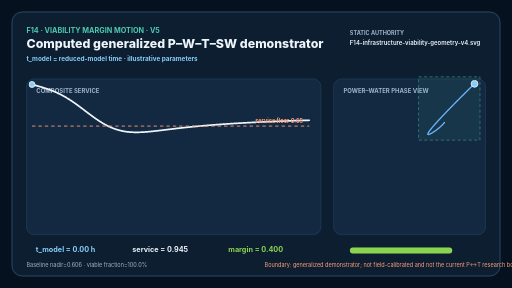
t = 0.00 s
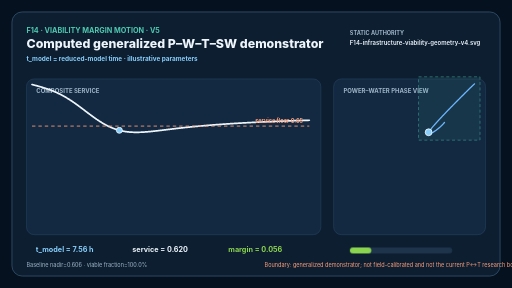
t = 1.69 s
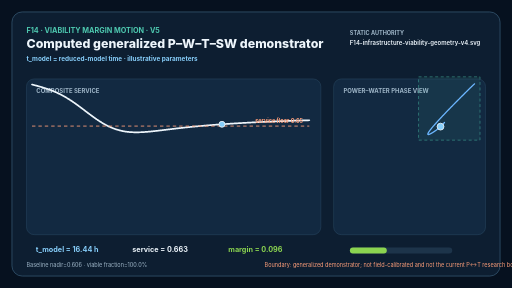
t = 3.31 s
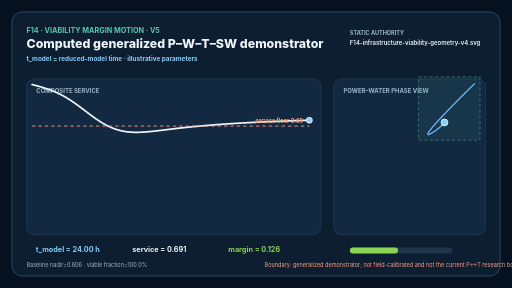
t = 5.06 s
t = 6.69 s: frame unchanged from t = 3.31 s, image omitted
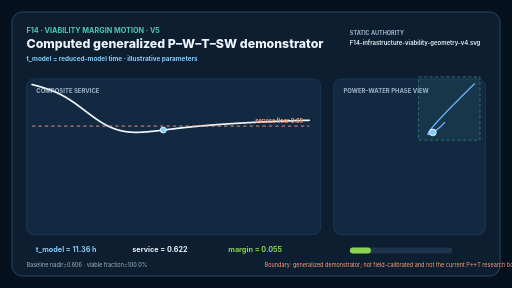
t = 7.69 s

The animated SVG that drew these frames (rendered in a browser with its animation timeline set to each time). Animation: 40 CSS @keyframes rules; one cycle of 10.00 s, repeats indefinitely.

<svg xmlns="http://www.w3.org/2000/svg" viewBox="0 0 1200 675" role="img" data-figure-id="F14-V5" data-motion-variable="t_model" aria-labelledby="title desc"><title id="title">F14 V5 — infrastructure viability margin motion</title><desc id="desc">Generalized four-sector browser demonstrator animates computed service and Power-Water phase state through model time t_model. It is illustrative and not the current Power-Transportation research boundary or an empirical prediction.</desc><style>.motion-frame{opacity:0}.motion-frame{animation-duration:10s;animation-timing-function:linear;animation-iteration-count:infinite}.f0{animation-name:mf0}@keyframes mf0{0%,2.49800%{opacity:1}2.50000%,100%{opacity:0}}.f1{animation-name:mf1}@keyframes mf1{0%,2.49800%{opacity:0}2.50000%,4.99800%{opacity:1}5.00000%,100%{opacity:0}}.f2{animation-name:mf2}@keyframes mf2{0%,4.99800%{opacity:0}5.00000%,7.49800%{opacity:1}7.50000%,100%{opacity:0}}.f3{animation-name:mf3}@keyframes mf3{0%,7.49800%{opacity:0}7.50000%,9.99800%{opacity:1}10.00000%,100%{opacity:0}}.f4{animation-name:mf4}@keyframes mf4{0%,9.99800%{opacity:0}10.00000%,12.49800%{opacity:1}12.50000%,100%{opacity:0}}.f5{animation-name:mf5}@keyframes mf5{0%,12.49800%{opacity:0}12.50000%,14.99800%{opacity:1}15.00000%,100%{opacity:0}}.f6{animation-name:mf6}@keyframes mf6{0%,14.99800%{opacity:0}15.00000%,17.49800%{opacity:1}17.50000%,100%{opacity:0}}.f7{animation-name:mf7}@keyframes mf7{0%,17.49800%{opacity:0}17.50000%,19.99800%{opacity:1}20.00000%,100%{opacity:0}}.f8{animation-name:mf8}@keyframes mf8{0%,19.99800%{opacity:0}20.00000%,22.49800%{opacity:1}22.50000%,100%{opacity:0}}.f9{animation-name:mf9}@keyframes mf9{0%,22.49800%{opacity:0}22.50000%,24.99800%{opacity:1}25.00000%,100%{opacity:0}}.f10{animation-name:mf10}@keyframes mf10{0%,24.99800%{opacity:0}25.00000%,27.49800%{opacity:1}27.50000%,100%{opacity:0}}.f11{animation-name:mf11}@keyframes mf11{0%,27.49800%{opacity:0}27.50000%,29.99800%{opacity:1}30.00000%,100%{opacity:0}}.f12{animation-name:mf12}@keyframes mf12{0%,29.99800%{opacity:0}30.00000%,32.49800%{opacity:1}32.50000%,100%{opacity:0}}.f13{animation-name:mf13}@keyframes mf13{0%,32.49800%{opacity:0}32.50000%,34.99800%{opacity:1}35.00000%,100%{opacity:0}}.f14{animation-name:mf14}@keyframes mf14{0%,34.99800%{opacity:0}35.00000%,37.49800%{opacity:1}37.50000%,100%{opacity:0}}.f15{animation-name:mf15}@keyframes mf15{0%,37.49800%{opacity:0}37.50000%,39.99800%{opacity:1}40.00000%,100%{opacity:0}}.f16{animation-name:mf16}@keyframes mf16{0%,39.99800%{opacity:0}40.00000%,42.49800%{opacity:1}42.50000%,100%{opacity:0}}.f17{animation-name:mf17}@keyframes mf17{0%,42.49800%{opacity:0}42.50000%,44.99800%{opacity:1}45.00000%,100%{opacity:0}}.f18{animation-name:mf18}@keyframes mf18{0%,44.99800%{opacity:0}45.00000%,47.49800%{opacity:1}47.50000%,100%{opacity:0}}.f19{animation-name:mf19}@keyframes mf19{0%,47.49800%{opacity:0}47.50000%,49.99800%{opacity:1}50.00000%,100%{opacity:0}}.f20{animation-name:mf20}@keyframes mf20{0%,49.99800%{opacity:0}50.00000%,52.49800%{opacity:1}52.50000%,100%{opacity:0}}.f21{animation-name:mf21}@keyframes mf21{0%,52.49800%{opacity:0}52.50000%,54.99800%{opacity:1}55.00000%,100%{opacity:0}}.f22{animation-name:mf22}@keyframes mf22{0%,54.99800%{opacity:0}55.00000%,57.49800%{opacity:1}57.50000%,100%{opacity:0}}.f23{animation-name:mf23}@keyframes mf23{0%,57.49800%{opacity:0}57.50000%,59.99800%{opacity:1}60.00000%,100%{opacity:0}}.f24{animation-name:mf24}@keyframes mf24{0%,59.99800%{opacity:0}60.00000%,62.49800%{opacity:1}62.50000%,100%{opacity:0}}.f25{animation-name:mf25}@keyframes mf25{0%,62.49800%{opacity:0}62.50000%,64.99800%{opacity:1}65.00000%,100%{opacity:0}}.f26{animation-name:mf26}@keyframes mf26{0%,64.99800%{opacity:0}65.00000%,67.49800%{opacity:1}67.50000%,100%{opacity:0}}.f27{animation-name:mf27}@keyframes mf27{0%,67.49800%{opacity:0}67.50000%,69.99800%{opacity:1}70.00000%,100%{opacity:0}}.f28{animation-name:mf28}@keyframes mf28{0%,69.99800%{opacity:0}70.00000%,72.49800%{opacity:1}72.50000%,100%{opacity:0}}.f29{animation-name:mf29}@keyframes mf29{0%,72.49800%{opacity:0}72.50000%,74.99800%{opacity:1}75.00000%,100%{opacity:0}}.f30{animation-name:mf30}@keyframes mf30{0%,74.99800%{opacity:0}75.00000%,77.49800%{opacity:1}77.50000%,100%{opacity:0}}.f31{animation-name:mf31}@keyframes mf31{0%,77.49800%{opacity:0}77.50000%,79.99800%{opacity:1}80.00000%,100%{opacity:0}}.f32{animation-name:mf32}@keyframes mf32{0%,79.99800%{opacity:0}80.00000%,82.49800%{opacity:1}82.50000%,100%{opacity:0}}.f33{animation-name:mf33}@keyframes mf33{0%,82.49800%{opacity:0}82.50000%,84.99800%{opacity:1}85.00000%,100%{opacity:0}}.f34{animation-name:mf34}@keyframes mf34{0%,84.99800%{opacity:0}85.00000%,87.49800%{opacity:1}87.50000%,100%{opacity:0}}.f35{animation-name:mf35}@keyframes mf35{0%,87.49800%{opacity:0}87.50000%,89.99800%{opacity:1}90.00000%,100%{opacity:0}}.f36{animation-name:mf36}@keyframes mf36{0%,89.99800%{opacity:0}90.00000%,92.49800%{opacity:1}92.50000%,100%{opacity:0}}.f37{animation-name:mf37}@keyframes mf37{0%,92.49800%{opacity:0}92.50000%,94.99800%{opacity:1}95.00000%,100%{opacity:0}}.f38{animation-name:mf38}@keyframes mf38{0%,94.99800%{opacity:0}95.00000%,97.49800%{opacity:1}97.50000%,100%{opacity:0}}.f39{animation-name:mf39}@keyframes mf39{0%,97.49800%{opacity:0}97.50000%,99.998%{opacity:1}100%{opacity:0}}@media (prefers-reduced-motion:reduce){.motion-frame{animation:none!important;opacity:0!important}.f8{opacity:1!important}}</style><rect width="1200" height="675" fill="#06111f"/><rect x="28" y="28" width="1144" height="619" rx="24" fill="#0d1e31" stroke="#31516a" stroke-width="2"/><text x="62" y="78" fill="#4ec9b0" font-size="17" font-family="Inter,Arial,sans-serif" font-weight="700" text-anchor="start">F14 · VIABILITY MARGIN MOTION · V5</text><text x="62" y="112" fill="#edf5fb" font-size="29" font-family="Inter,Arial,sans-serif" font-weight="800" text-anchor="start">Computed generalized P–W–T–SW demonstrator</text><text x="62" y="142" fill="#87CEFA" font-size="15" font-family="Inter,Arial,sans-serif" font-weight="700" text-anchor="start">t_model = reduced-model time · illustrative parameters</text><text x="820" y="82" fill="#9fb6c8" font-size="13" font-family="Inter,Arial,sans-serif" font-weight="700" text-anchor="start">STATIC AUTHORITY</text><text x="820" y="105" fill="#edf5fb" font-size="14" font-family="Inter,Arial,sans-serif" font-weight="600" text-anchor="start">F14-infrastructure-viability-geometry-v4.svg</text><rect x="62" y="185" width="690" height="365" rx="18" fill="#122941" stroke="#31516a"/><text x="85" y="218" fill="#9fb6c8" font-size="14" font-family="Inter,Arial,sans-serif" font-weight="700" text-anchor="start">COMPOSITE SERVICE</text><path d="M75.00,198.05 L76.08,198.32 L77.17,198.60 L78.25,198.87 L79.33,199.15 L80.42,199.43 L81.50,199.71 L82.58,199.99 L83.67,200.28 L84.75,200.56 L85.83,200.85 L86.92,201.15 L88.00,201.44 L89.08,201.74 L90.17,202.04 L91.25,202.34 L92.33,202.64 L93.42,202.95 L94.50,203.26 L95.58,203.58 L96.67,203.89 L97.75,204.21 L98.83,204.54 L99.92,204.87 L101.00,205.20 L102.08,205.53 L103.17,205.87 L104.25,206.21 L105.33,206.56 L106.42,206.91 L107.50,207.27 L108.58,207.63 L109.67,207.99 L110.75,208.36 L111.83,208.73 L112.92,209.11 L114.00,209.50 L115.08,209.89 L116.17,210.28 L117.25,210.68 L118.33,211.08 L119.42,211.49 L120.50,211.91 L121.58,212.33 L122.67,212.76 L123.75,213.19 L124.83,213.63 L125.92,214.08 L127.00,214.53 L128.08,214.99 L129.17,215.45 L130.25,215.93 L131.33,216.40 L132.42,216.89 L133.50,217.38 L134.58,217.88 L135.67,218.38 L136.75,218.90 L137.83,219.42 L138.92,219.94 L140.00,220.48 L141.08,221.02 L142.17,221.57 L143.25,222.12 L144.33,222.68 L145.42,223.25 L146.50,223.83 L147.58,224.42 L148.67,225.01 L149.75,225.61 L150.83,226.22 L151.92,226.83 L153.00,227.45 L154.08,228.08 L155.17,228.72 L156.25,229.36 L157.33,230.02 L158.42,230.67 L159.50,231.34 L160.58,232.01 L161.67,232.69 L162.75,233.38 L163.83,234.07 L164.92,234.77 L166.00,235.48 L167.08,236.19 L168.17,236.91 L169.25,237.64 L170.33,238.37 L171.42,239.11 L172.50,239.85 L173.58,240.60 L174.67,241.36 L175.75,242.12 L176.83,242.89 L177.92,243.66 L179.00,244.43 L180.08,245.21 L181.17,246.00 L182.25,246.79 L183.33,247.58 L184.42,248.38 L185.50,249.18 L186.58,249.98 L187.67,250.79 L188.75,251.60 L189.83,252.41 L190.92,253.22 L192.00,254.04 L193.08,254.86 L194.17,255.68 L195.25,256.50 L196.33,257.33 L197.42,258.15 L198.50,258.97 L199.58,259.80 L200.67,260.62 L201.75,261.45 L202.83,262.27 L203.92,263.09 L205.00,263.91 L206.08,264.73 L207.17,265.55 L208.25,266.37 L209.33,267.18 L210.42,268.00 L211.50,268.81 L212.58,269.61 L213.67,270.41 L214.75,271.21 L215.83,272.01 L216.92,272.80 L218.00,273.59 L219.08,274.37 L220.17,275.15 L221.25,275.92 L222.33,276.69 L223.42,277.45 L224.50,278.20 L225.58,278.95 L226.67,279.70 L227.75,280.43 L228.83,281.17 L229.92,281.89 L231.00,282.60 L232.08,283.31 L233.17,284.01 L234.25,284.71 L235.33,285.39 L236.42,286.07 L237.50,286.74 L238.58,287.40 L239.67,288.06 L240.75,288.70 L241.83,289.33 L242.92,289.96 L244.00,290.58 L245.08,291.19 L246.17,291.78 L247.25,292.37 L248.33,292.95 L249.42,293.52 L250.50,294.08 L251.58,294.63 L252.67,295.17 L253.75,295.70 L254.83,296.22 L255.92,296.74 L257.00,297.24 L258.08,297.73 L259.17,298.21 L260.25,298.68 L261.33,299.14 L262.42,299.59 L263.50,300.03 L264.58,300.45 L265.67,300.87 L266.75,301.28 L267.83,301.68 L268.92,302.07 L270.00,302.45 L271.08,302.81 L272.17,303.17 L273.25,303.52 L274.33,303.86 L275.42,304.18 L276.50,304.50 L277.58,304.81 L278.67,305.11 L279.75,305.40 L280.83,305.68 L281.92,305.94 L283.00,306.20 L284.08,306.45 L285.17,306.70 L286.25,306.93 L287.33,307.15 L288.42,307.36 L289.50,307.57 L290.58,307.76 L291.67,307.95 L292.75,308.13 L293.83,308.30 L294.92,308.46 L296.00,308.61 L297.08,308.76 L298.17,308.89 L299.25,309.02 L300.33,309.14 L301.42,309.26 L302.50,309.36 L303.58,309.46 L304.67,309.55 L305.75,309.63 L306.83,309.71 L307.92,309.78 L309.00,309.84 L310.08,309.90 L311.17,309.95 L312.25,309.99 L313.33,310.03 L314.42,310.06 L315.50,310.09 L316.58,310.11 L317.67,310.12 L318.75,310.13 L319.83,310.13 L320.92,310.13 L322.00,310.12 L323.08,310.11 L324.17,310.09 L325.25,310.07 L326.33,310.04 L327.42,310.01 L328.50,309.97 L329.58,309.93 L330.67,309.88 L331.75,309.83 L332.83,309.78 L333.92,309.72 L335.00,309.66 L336.08,309.60 L337.17,309.53 L338.25,309.46 L339.33,309.39 L340.42,309.31 L341.50,309.23 L342.58,309.15 L343.67,309.06 L344.75,308.97 L345.83,308.88 L346.92,308.79 L348.00,308.69 L349.08,308.59 L350.17,308.49 L351.25,308.39 L352.33,308.28 L353.42,308.18 L354.50,308.07 L355.58,307.96 L356.67,307.85 L357.75,307.73 L358.83,307.62 L359.92,307.50 L361.00,307.38 L362.08,307.27 L363.17,307.15 L364.25,307.02 L365.33,306.90 L366.42,306.78 L367.50,306.65 L368.58,306.53 L369.67,306.40 L370.75,306.28 L371.83,306.15 L372.92,306.02 L374.00,305.89 L375.08,305.76 L376.17,305.63 L377.25,305.50 L378.33,305.37 L379.42,305.24 L380.50,305.11 L381.58,304.98 L382.67,304.85 L383.75,304.71 L384.83,304.58 L385.92,304.45 L387.00,304.32 L388.08,304.19 L389.17,304.05 L390.25,303.92 L391.33,303.79 L392.42,303.66 L393.50,303.53 L394.58,303.39 L395.67,303.26 L396.75,303.13 L397.83,303.00 L398.92,302.87 L400.00,302.74 L401.08,302.61 L402.17,302.48 L403.25,302.35 L404.33,302.22 L405.42,302.09 L406.50,301.96 L407.58,301.83 L408.67,301.70 L409.75,301.58 L410.83,301.45 L411.92,301.32 L413.00,301.20 L414.08,301.07 L415.17,300.95 L416.25,300.82 L417.33,300.70 L418.42,300.57 L419.50,300.45 L420.58,300.33 L421.67,300.20 L422.75,300.08 L423.83,299.96 L424.92,299.84 L426.00,299.72 L427.08,299.60 L428.17,299.48 L429.25,299.36 L430.33,299.25 L431.42,299.13 L432.50,299.01 L433.58,298.89 L434.67,298.78 L435.75,298.66 L436.83,298.55 L437.92,298.44 L439.00,298.32 L440.08,298.21 L441.17,298.10 L442.25,297.98 L443.33,297.87 L444.42,297.76 L445.50,297.65 L446.58,297.54 L447.67,297.43 L448.75,297.32 L449.83,297.22 L450.92,297.11 L452.00,297.00 L453.08,296.90 L454.17,296.79 L455.25,296.69 L456.33,296.58 L457.42,296.48 L458.50,296.37 L459.58,296.27 L460.67,296.17 L461.75,296.07 L462.83,295.96 L463.92,295.86 L465.00,295.76 L466.08,295.66 L467.17,295.56 L468.25,295.46 L469.33,295.37 L470.42,295.27 L471.50,295.17 L472.58,295.07 L473.67,294.98 L474.75,294.88 L475.83,294.79 L476.92,294.69 L478.00,294.60 L479.08,294.50 L480.17,294.41 L481.25,294.32 L482.33,294.23 L483.42,294.13 L484.50,294.04 L485.58,293.95 L486.67,293.86 L487.75,293.77 L488.83,293.68 L489.92,293.59 L491.00,293.51 L492.08,293.42 L493.17,293.33 L494.25,293.24 L495.33,293.16 L496.42,293.07 L497.50,292.98 L498.58,292.90 L499.67,292.81 L500.75,292.73 L501.83,292.65 L502.92,292.56 L504.00,292.48 L505.08,292.40 L506.17,292.31 L507.25,292.23 L508.33,292.15 L509.42,292.07 L510.50,291.99 L511.58,291.91 L512.67,291.83 L513.75,291.75 L514.83,291.67 L515.92,291.59 L517.00,291.52 L518.08,291.44 L519.17,291.36 L520.25,291.28 L521.33,291.21 L522.42,291.13 L523.50,291.06 L524.58,290.98 L525.67,290.91 L526.75,290.83 L527.83,290.76 L528.92,290.68 L530.00,290.61 L531.08,290.54 L532.17,290.46 L533.25,290.39 L534.33,290.32 L535.42,290.25 L536.50,290.18 L537.58,290.11 L538.67,290.04 L539.75,289.97 L540.83,289.90 L541.92,289.83 L543.00,289.76 L544.08,289.69 L545.17,289.62 L546.25,289.55 L547.33,289.48 L548.42,289.42 L549.50,289.35 L550.58,289.28 L551.67,289.22 L552.75,289.15 L553.83,289.09 L554.92,289.02 L556.00,288.95 L557.08,288.89 L558.17,288.83 L559.25,288.76 L560.33,288.70 L561.42,288.63 L562.50,288.57 L563.58,288.51 L564.67,288.45 L565.75,288.38 L566.83,288.32 L567.92,288.26 L569.00,288.20 L570.08,288.14 L571.17,288.08 L572.25,288.02 L573.33,287.96 L574.42,287.90 L575.50,287.84 L576.58,287.78 L577.67,287.72 L578.75,287.66 L579.83,287.60 L580.92,287.54 L582.00,287.49 L583.08,287.43 L584.17,287.37 L585.25,287.32 L586.33,287.26 L587.42,287.20 L588.50,287.15 L589.58,287.09 L590.67,287.04 L591.75,286.98 L592.83,286.93 L593.92,286.87 L595.00,286.82 L596.08,286.76 L597.17,286.71 L598.25,286.65 L599.33,286.60 L600.42,286.55 L601.50,286.49 L602.58,286.44 L603.67,286.39 L604.75,286.34 L605.83,286.29 L606.92,286.23 L608.00,286.18 L609.08,286.13 L610.17,286.08 L611.25,286.03 L612.33,285.98 L613.42,285.93 L614.50,285.88 L615.58,285.83 L616.67,285.78 L617.75,285.73 L618.83,285.68 L619.92,285.63 L621.00,285.58 L622.08,285.54 L623.17,285.49 L624.25,285.44 L625.33,285.39 L626.42,285.35 L627.50,285.30 L628.58,285.25 L629.67,285.20 L630.75,285.16 L631.83,285.11 L632.92,285.07 L634.00,285.02 L635.08,284.97 L636.17,284.93 L637.25,284.88 L638.33,284.84 L639.42,284.79 L640.50,284.75 L641.58,284.71 L642.67,284.66 L643.75,284.62 L644.83,284.57 L645.92,284.53 L647.00,284.49 L648.08,284.44 L649.17,284.40 L650.25,284.36 L651.33,284.32 L652.42,284.27 L653.50,284.23 L654.58,284.19 L655.67,284.15 L656.75,284.11 L657.83,284.07 L658.92,284.02 L660.00,283.98 L661.08,283.94 L662.17,283.90 L663.25,283.86 L664.33,283.82 L665.42,283.78 L666.50,283.74 L667.58,283.70 L668.67,283.66 L669.75,283.62 L670.83,283.58 L671.92,283.55 L673.00,283.51 L674.08,283.47 L675.17,283.43 L676.25,283.39 L677.33,283.35 L678.42,283.32 L679.50,283.28 L680.58,283.24 L681.67,283.20 L682.75,283.17 L683.83,283.13 L684.92,283.09 L686.00,283.06 L687.08,283.02 L688.17,282.98 L689.25,282.95 L690.33,282.91 L691.42,282.88 L692.50,282.84 L693.58,282.80 L694.67,282.77 L695.75,282.73 L696.83,282.70 L697.92,282.66 L699.00,282.63 L700.08,282.60 L701.17,282.56 L702.25,282.53 L703.33,282.49 L704.42,282.46 L705.50,282.43 L706.58,282.39 L707.67,282.36 L708.75,282.33 L709.83,282.29 L710.92,282.26 L712.00,282.23 L713.08,282.19 L714.17,282.16 L715.25,282.13 L716.33,282.10 L717.42,282.06 L718.50,282.03 L719.58,282.00 L720.67,281.97 L721.75,281.94 L722.83,281.91 L723.92,281.88 L725.00,281.84" fill="none" stroke="#edf5fb" stroke-width="4" stroke-linecap="round" stroke-linejoin="round"/><line x1="75" y1="295.5" x2="725" y2="295.5" stroke="#ff9f7a" stroke-width="2" stroke-dasharray="8 7"/><text x="710" y="287.5" fill="#ff9f7a" font-size="13" font-family="Inter,Arial,sans-serif" font-weight="700" text-anchor="end">service floor 0.65</text><rect x="782" y="185" width="356" height="365" rx="18" fill="#122941" stroke="#31516a"/><text x="805" y="218" fill="#9fb6c8" font-size="14" font-family="Inter,Arial,sans-serif" font-weight="700" text-anchor="start">POWER–WATER PHASE VIEW</text><rect x="981" y="180" width="144" height="148.5" fill="#4ec9b0" fill-opacity=".08" stroke="#4ec9b0" stroke-dasharray="7 6"/><path d="M1112.20,196.50 L1111.87,196.80 L1111.55,197.10 L1111.22,197.41 L1110.89,197.71 L1110.56,198.02 L1110.22,198.33 L1109.89,198.64 L1109.56,198.95 L1109.22,199.27 L1108.88,199.59 L1108.54,199.91 L1108.20,200.23 L1107.86,200.56 L1107.51,200.89 L1107.16,201.22 L1106.81,201.55 L1106.46,201.89 L1106.10,202.23 L1105.74,202.58 L1105.38,202.92 L1105.02,203.27 L1104.65,203.63 L1104.28,203.99 L1103.91,204.35 L1103.53,204.71 L1103.15,205.08 L1102.77,205.46 L1102.38,205.83 L1101.99,206.21 L1101.59,206.60 L1101.19,206.99 L1100.79,207.39 L1100.38,207.79 L1099.97,208.19 L1099.55,208.60 L1099.13,209.02 L1098.70,209.44 L1098.27,209.87 L1097.83,210.30 L1097.38,210.73 L1096.94,211.18 L1096.48,211.63 L1096.02,212.08 L1095.56,212.54 L1095.08,213.01 L1094.61,213.48 L1094.12,213.96 L1093.63,214.45 L1093.14,214.94 L1092.64,215.44 L1092.13,215.94 L1091.61,216.45 L1091.09,216.97 L1090.56,217.50 L1090.02,218.03 L1089.48,218.57 L1088.93,219.12 L1088.37,219.67 L1087.81,220.24 L1087.24,220.80 L1086.66,221.38 L1086.08,221.97 L1085.48,222.56 L1084.88,223.16 L1084.28,223.76 L1083.66,224.38 L1083.04,225.00 L1082.41,225.63 L1081.78,226.26 L1081.13,226.91 L1080.48,227.56 L1079.83,228.22 L1079.16,228.89 L1078.49,229.56 L1077.81,230.24 L1077.12,230.93 L1076.43,231.63 L1075.73,232.33 L1075.02,233.05 L1074.31,233.76 L1073.59,234.49 L1072.86,235.22 L1072.13,235.96 L1071.39,236.71 L1070.65,237.46 L1069.89,238.22 L1069.14,238.98 L1068.37,239.76 L1067.61,240.53 L1066.83,241.32 L1066.05,242.11 L1065.27,242.90 L1064.48,243.70 L1063.69,244.51 L1062.89,245.32 L1062.09,246.14 L1061.29,246.96 L1060.48,247.78 L1059.67,248.61 L1058.85,249.44 L1058.03,250.28 L1057.21,251.12 L1056.39,251.96 L1055.57,252.81 L1054.74,253.66 L1053.91,254.51 L1053.08,255.37 L1052.25,256.22 L1051.42,257.08 L1050.59,257.94 L1049.75,258.80 L1048.92,259.67 L1048.09,260.53 L1047.26,261.39 L1046.43,262.26 L1045.60,263.12 L1044.77,263.98 L1043.95,264.85 L1043.13,265.71 L1042.31,266.57 L1041.49,267.43 L1040.68,268.28 L1039.86,269.14 L1039.06,269.99 L1038.25,270.84 L1037.45,271.69 L1036.66,272.53 L1035.87,273.37 L1035.09,274.20 L1034.31,275.04 L1033.53,275.86 L1032.77,276.69 L1032.01,277.50 L1031.25,278.32 L1030.50,279.13 L1029.76,279.93 L1029.03,280.72 L1028.30,281.51 L1027.58,282.30 L1026.87,283.07 L1026.17,283.84 L1025.47,284.61 L1024.79,285.36 L1024.11,286.11 L1023.44,286.85 L1022.78,287.59 L1022.13,288.31 L1021.49,289.03 L1020.86,289.74 L1020.24,290.44 L1019.63,291.13 L1019.03,291.81 L1018.44,292.48 L1017.86,293.15 L1017.29,293.80 L1016.73,294.45 L1016.18,295.08 L1015.65,295.71 L1015.12,296.33 L1014.60,296.93 L1014.10,297.53 L1013.61,298.12 L1013.12,298.69 L1012.65,299.26 L1012.19,299.82 L1011.74,300.36 L1011.31,300.90 L1010.88,301.42 L1010.47,301.94 L1010.06,302.44 L1009.67,302.94 L1009.29,303.42 L1008.93,303.89 L1008.57,304.35 L1008.22,304.81 L1007.89,305.25 L1007.57,305.68 L1007.25,306.10 L1006.95,306.51 L1006.66,306.90 L1006.39,307.29 L1006.12,307.67 L1005.86,308.04 L1005.62,308.40 L1005.38,308.74 L1005.16,309.08 L1004.95,309.41 L1004.75,309.72 L1004.56,310.03 L1004.37,310.33 L1004.20,310.61 L1004.04,310.89 L1003.89,311.16 L1003.75,311.42 L1003.62,311.67 L1003.50,311.91 L1003.39,312.13 L1003.29,312.36 L1003.20,312.57 L1003.12,312.77 L1003.04,312.96 L1002.98,313.15 L1002.92,313.32 L1002.87,313.49 L1002.84,313.65 L1002.81,313.80 L1002.78,313.95 L1002.77,314.08 L1002.76,314.21 L1002.77,314.33 L1002.78,314.44 L1002.79,314.54 L1002.82,314.64 L1002.85,314.73 L1002.89,314.81 L1002.93,314.89 L1002.99,314.96 L1003.04,315.02 L1003.11,315.07 L1003.18,315.12 L1003.26,315.17 L1003.34,315.20 L1003.43,315.23 L1003.53,315.26 L1003.63,315.28 L1003.73,315.29 L1003.84,315.30 L1003.96,315.30 L1004.08,315.30 L1004.21,315.29 L1004.34,315.27 L1004.47,315.26 L1004.61,315.23 L1004.75,315.21 L1004.90,315.18 L1005.05,315.14 L1005.21,315.10 L1005.36,315.06 L1005.52,315.01 L1005.69,314.96 L1005.86,314.90 L1006.03,314.84 L1006.20,314.78 L1006.38,314.71 L1006.56,314.64 L1006.74,314.57 L1006.92,314.49 L1007.11,314.42 L1007.30,314.33 L1007.49,314.25 L1007.68,314.16 L1007.87,314.07 L1008.07,313.98 L1008.27,313.89 L1008.47,313.79 L1008.67,313.69 L1008.87,313.59 L1009.07,313.49 L1009.27,313.39 L1009.48,313.28 L1009.68,313.17 L1009.89,313.06 L1010.10,312.95 L1010.30,312.84 L1010.51,312.73 L1010.72,312.61 L1010.93,312.50 L1011.14,312.38 L1011.35,312.26 L1011.56,312.14 L1011.77,312.02 L1011.98,311.90 L1012.19,311.77 L1012.40,311.65 L1012.61,311.53 L1012.82,311.40 L1013.03,311.28 L1013.24,311.15 L1013.44,311.02 L1013.65,310.90 L1013.86,310.77 L1014.07,310.64 L1014.27,310.51 L1014.48,310.38 L1014.69,310.26 L1014.89,310.13 L1015.10,310.00 L1015.30,309.87 L1015.50,309.74 L1015.70,309.61 L1015.90,309.48 L1016.10,309.35 L1016.30,309.22 L1016.50,309.09 L1016.70,308.96 L1016.90,308.83 L1017.09,308.70 L1017.29,308.57 L1017.48,308.44 L1017.67,308.31 L1017.86,308.19 L1018.05,308.06 L1018.24,307.93 L1018.43,307.80 L1018.62,307.67 L1018.81,307.55 L1018.99,307.42 L1019.17,307.29 L1019.36,307.16 L1019.54,307.04 L1019.72,306.91 L1019.90,306.79 L1020.08,306.66 L1020.25,306.54 L1020.43,306.41 L1020.60,306.29 L1020.78,306.17 L1020.95,306.04 L1021.12,305.92 L1021.29,305.80 L1021.46,305.68 L1021.63,305.56 L1021.79,305.44 L1021.96,305.32 L1022.12,305.20 L1022.28,305.08 L1022.45,304.96 L1022.61,304.84 L1022.77,304.72 L1022.92,304.60 L1023.08,304.49 L1023.24,304.37 L1023.39,304.26 L1023.54,304.14 L1023.70,304.03 L1023.85,303.91 L1024.00,303.80 L1024.15,303.69 L1024.30,303.57 L1024.44,303.46 L1024.59,303.35 L1024.73,303.24 L1024.88,303.13 L1025.02,303.02 L1025.16,302.91 L1025.30,302.80 L1025.44,302.69 L1025.58,302.58 L1025.71,302.48 L1025.85,302.37 L1025.99,302.26 L1026.12,302.16 L1026.25,302.05 L1026.38,301.95 L1026.52,301.84 L1026.65,301.74 L1026.77,301.64 L1026.90,301.53 L1027.03,301.43 L1027.16,301.33 L1027.28,301.23 L1027.41,301.13 L1027.53,301.03 L1027.65,300.93 L1027.77,300.83 L1027.89,300.73 L1028.01,300.63 L1028.13,300.53 L1028.25,300.44 L1028.37,300.34 L1028.48,300.24 L1028.60,300.15 L1028.71,300.05 L1028.82,299.96 L1028.94,299.86 L1029.05,299.77 L1029.16,299.68 L1029.27,299.58 L1029.38,299.49 L1029.49,299.40 L1029.59,299.31 L1029.70,299.22 L1029.81,299.12 L1029.91,299.03 L1030.02,298.95 L1030.12,298.86 L1030.22,298.77 L1030.33,298.68 L1030.43,298.59 L1030.53,298.50 L1030.63,298.42 L1030.73,298.33 L1030.83,298.24 L1030.92,298.16 L1031.02,298.07 L1031.12,297.99 L1031.21,297.90 L1031.31,297.82 L1031.40,297.73 L1031.49,297.65 L1031.59,297.57 L1031.68,297.49 L1031.77,297.40 L1031.86,297.32 L1031.95,297.24 L1032.04,297.16 L1032.13,297.08 L1032.22,297.00 L1032.31,296.92 L1032.39,296.84 L1032.48,296.76 L1032.56,296.68 L1032.65,296.61 L1032.73,296.53 L1032.82,296.45 L1032.90,296.38 L1032.98,296.30 L1033.07,296.22 L1033.15,296.15 L1033.23,296.07 L1033.31,296.00 L1033.39,295.92 L1033.47,295.85 L1033.55,295.77 L1033.62,295.70 L1033.70,295.63 L1033.78,295.55 L1033.86,295.48 L1033.93,295.41 L1034.01,295.34 L1034.08,295.27 L1034.16,295.20 L1034.23,295.13 L1034.30,295.06 L1034.38,294.99 L1034.45,294.92 L1034.52,294.85 L1034.59,294.78 L1034.66,294.71 L1034.73,294.64 L1034.80,294.57 L1034.87,294.51 L1034.94,294.44 L1035.01,294.37 L1035.08,294.31 L1035.15,294.24 L1035.21,294.17 L1035.28,294.11 L1035.34,294.04 L1035.41,293.98 L1035.48,293.91 L1035.54,293.85 L1035.61,293.79 L1035.67,293.72 L1035.73,293.66 L1035.80,293.60 L1035.86,293.53 L1035.92,293.47 L1035.98,293.41 L1036.04,293.35 L1036.10,293.28 L1036.17,293.22 L1036.23,293.16 L1036.29,293.10 L1036.35,293.04 L1036.40,292.98 L1036.46,292.92 L1036.52,292.86 L1036.58,292.80 L1036.64,292.74 L1036.69,292.69 L1036.75,292.63 L1036.81,292.57 L1036.86,292.51 L1036.92,292.45 L1036.97,292.40 L1037.03,292.34 L1037.08,292.28 L1037.14,292.23 L1037.19,292.17 L1037.24,292.12 L1037.30,292.06 L1037.35,292.00 L1037.40,291.95 L1037.46,291.90 L1037.51,291.84 L1037.56,291.79 L1037.61,291.73 L1037.66,291.68 L1037.71,291.63 L1037.76,291.57 L1037.81,291.52 L1037.86,291.47 L1037.91,291.41 L1037.96,291.36 L1038.01,291.31 L1038.06,291.26 L1038.10,291.21 L1038.15,291.16 L1038.20,291.11 L1038.25,291.05 L1038.29,291.00 L1038.34,290.95 L1038.39,290.90 L1038.43,290.85 L1038.48,290.81 L1038.52,290.76 L1038.57,290.71 L1038.61,290.66 L1038.66,290.61 L1038.70,290.56 L1038.74,290.51 L1038.79,290.47 L1038.83,290.42 L1038.88,290.37 L1038.92,290.32 L1038.96,290.28 L1039.00,290.23 L1039.05,290.18 L1039.09,290.14 L1039.13,290.09 L1039.17,290.05 L1039.21,290.00 L1039.25,289.95 L1039.29,289.91 L1039.33,289.86 L1039.37,289.82 L1039.41,289.78 L1039.45,289.73 L1039.49,289.69 L1039.53,289.64 L1039.57,289.60 L1039.61,289.56 L1039.65,289.51 L1039.68,289.47 L1039.72,289.43 L1039.76,289.38 L1039.80,289.34 L1039.84,289.30 L1039.87,289.26 L1039.91,289.22 L1039.95,289.17 L1039.98,289.13 L1040.02,289.09 L1040.05,289.05 L1040.09,289.01 L1040.13,288.97 L1040.16,288.93 L1040.20,288.89 L1040.23,288.85 L1040.27,288.81 L1040.30,288.77 L1040.34,288.73 L1040.37,288.69 L1040.40,288.65 L1040.44,288.61 L1040.47,288.57 L1040.50,288.53 L1040.54,288.49 L1040.57,288.46 L1040.60,288.42 L1040.64,288.38 L1040.67,288.34 L1040.70,288.31 L1040.73,288.27 L1040.76,288.23 L1040.80,288.19 L1040.83,288.16 L1040.86,288.12 L1040.89,288.08 L1040.92,288.05 L1040.95,288.01 L1040.98,287.97 L1041.01,287.94 L1041.04,287.90 L1041.07,287.87 L1041.10,287.83 L1041.13,287.80 L1041.16,287.76 L1041.19,287.73 L1041.22,287.69 L1041.25,287.66 L1041.28,287.62 L1041.31,287.59 L1041.34,287.56 L1041.36,287.52 L1041.39,287.49 L1041.42,287.45 L1041.45,287.42 L1041.48,287.39 L1041.50,287.35 L1041.53,287.32 L1041.56,287.29 L1041.59,287.26 L1041.61,287.22 L1041.64,287.19 L1041.67,287.16 L1041.69,287.13 L1041.72,287.09 L1041.75,287.06" fill="none" stroke="#6cb6ff" stroke-width="3" stroke-linecap="round" stroke-linejoin="round"/><g class="motion-frame f0"><circle cx="75" cy="198.05100000000004" r="7" fill="#87CEFA" stroke="#edf5fb" stroke-width="2"/><circle cx="1112.2" cy="196.5" r="8" fill="#87CEFA" stroke="#edf5fb" stroke-width="2"/><text x="84" y="590" fill="#87CEFA" font-size="17" font-family="Inter,Arial,sans-serif" font-weight="700" text-anchor="start">t_model = 0.00 h</text><text x="310" y="590" fill="#edf5fb" font-size="17" font-family="Inter,Arial,sans-serif" font-weight="700" text-anchor="start">service = 0.945</text><text x="535" y="590" fill="#8bd450" font-size="17" font-family="Inter,Arial,sans-serif" font-weight="700" text-anchor="start">margin = 0.400</text><rect x="820" y="580" width="240" height="14" rx="7" fill="#31516a" opacity=".45"/><rect x="820" y="580" width="240.00" height="14" rx="7" fill="#8bd450"/></g><g class="motion-frame f1"><circle cx="109.66666666666669" cy="207.99095601313712" r="7" fill="#87CEFA" stroke="#edf5fb" stroke-width="2"/><circle cx="1100.78900248964" cy="207.38781099096389" r="8" fill="#87CEFA" stroke="#edf5fb" stroke-width="2"/><text x="84" y="590" fill="#87CEFA" font-size="17" font-family="Inter,Arial,sans-serif" font-weight="700" text-anchor="start">t_model = 1.28 h</text><text x="310" y="590" fill="#edf5fb" font-size="17" font-family="Inter,Arial,sans-serif" font-weight="700" text-anchor="start">service = 0.915</text><text x="535" y="590" fill="#8bd450" font-size="17" font-family="Inter,Arial,sans-serif" font-weight="700" text-anchor="start">margin = 0.367</text><rect x="820" y="580" width="240" height="14" rx="7" fill="#31516a" opacity=".45"/><rect x="820" y="580" width="240.00" height="14" rx="7" fill="#8bd450"/></g><g class="motion-frame f2"><circle cx="143.25000000000003" cy="222.12105512257722" r="7" fill="#87CEFA" stroke="#edf5fb" stroke-width="2"/><circle cx="1085.4846173970745" cy="222.55713515245753" r="8" fill="#87CEFA" stroke="#edf5fb" stroke-width="2"/><text x="84" y="590" fill="#87CEFA" font-size="17" font-family="Inter,Arial,sans-serif" font-weight="700" text-anchor="start">t_model = 2.52 h</text><text x="310" y="590" fill="#edf5fb" font-size="17" font-family="Inter,Arial,sans-serif" font-weight="700" text-anchor="start">service = 0.872</text><text x="535" y="590" fill="#8bd450" font-size="17" font-family="Inter,Arial,sans-serif" font-weight="700" text-anchor="start">margin = 0.321</text><rect x="820" y="580" width="240" height="14" rx="7" fill="#31516a" opacity=".45"/><rect x="820" y="580" width="240.00" height="14" rx="7" fill="#8bd450"/></g><g class="motion-frame f3"><circle cx="177.91666666666674" cy="243.65637253461233" r="7" fill="#87CEFA" stroke="#edf5fb" stroke-width="2"/><circle cx="1062.8936512826112" cy="245.31939993536724" r="8" fill="#87CEFA" stroke="#edf5fb" stroke-width="2"/><text x="84" y="590" fill="#87CEFA" font-size="17" font-family="Inter,Arial,sans-serif" font-weight="700" text-anchor="start">t_model = 3.80 h</text><text x="310" y="590" fill="#edf5fb" font-size="17" font-family="Inter,Arial,sans-serif" font-weight="700" text-anchor="start">service = 0.807</text><text x="535" y="590" fill="#8bd450" font-size="17" font-family="Inter,Arial,sans-serif" font-weight="700" text-anchor="start">margin = 0.252</text><rect x="820" y="580" width="240" height="14" rx="7" fill="#31516a" opacity=".45"/><rect x="820" y="580" width="226.86" height="14" rx="7" fill="#8bd450"/></g><g class="motion-frame f4"><circle cx="211.5000000000001" cy="268.8054164350459" r="7" fill="#87CEFA" stroke="#edf5fb" stroke-width="2"/><circle cx="1037.4546918665271" cy="271.6851696528687" r="8" fill="#87CEFA" stroke="#edf5fb" stroke-width="2"/><text x="84" y="590" fill="#87CEFA" font-size="17" font-family="Inter,Arial,sans-serif" font-weight="700" text-anchor="start">t_model = 5.04 h</text><text x="310" y="590" fill="#edf5fb" font-size="17" font-family="Inter,Arial,sans-serif" font-weight="700" text-anchor="start">service = 0.731</text><text x="535" y="590" fill="#8bd450" font-size="17" font-family="Inter,Arial,sans-serif" font-weight="700" text-anchor="start">margin = 0.172</text><rect x="820" y="580" width="240" height="14" rx="7" fill="#31516a" opacity=".45"/><rect x="820" y="580" width="154.95" height="14" rx="7" fill="#8bd450"/></g><g class="motion-frame f5"><circle cx="246.1666666666668" cy="291.78371899687534" r="7" fill="#87CEFA" stroke="#edf5fb" stroke-width="2"/><circle cx="1015.6458112110266" cy="295.7110518715847" r="8" fill="#87CEFA" stroke="#edf5fb" stroke-width="2"/><text x="84" y="590" fill="#87CEFA" font-size="17" font-family="Inter,Arial,sans-serif" font-weight="700" text-anchor="start">t_model = 6.32 h</text><text x="310" y="590" fill="#edf5fb" font-size="17" font-family="Inter,Arial,sans-serif" font-weight="700" text-anchor="start">service = 0.661</text><text x="535" y="590" fill="#8bd450" font-size="17" font-family="Inter,Arial,sans-serif" font-weight="700" text-anchor="start">margin = 0.099</text><rect x="820" y="580" width="240" height="14" rx="7" fill="#31516a" opacity=".45"/><rect x="820" y="580" width="89.42" height="14" rx="7" fill="#8bd450"/></g><g class="motion-frame f6"><circle cx="279.7500000000001" cy="305.3968547815848" r="7" fill="#87CEFA" stroke="#edf5fb" stroke-width="2"/><circle cx="1004.5556840451192" cy="310.0308879486624" r="8" fill="#87CEFA" stroke="#edf5fb" stroke-width="2"/><text x="84" y="590" fill="#87CEFA" font-size="17" font-family="Inter,Arial,sans-serif" font-weight="700" text-anchor="start">t_model = 7.56 h</text><text x="310" y="590" fill="#edf5fb" font-size="17" font-family="Inter,Arial,sans-serif" font-weight="700" text-anchor="start">service = 0.620</text><text x="535" y="590" fill="#8bd450" font-size="17" font-family="Inter,Arial,sans-serif" font-weight="700" text-anchor="start">margin = 0.056</text><rect x="820" y="580" width="240" height="14" rx="7" fill="#31516a" opacity=".45"/><rect x="820" y="580" width="50.37" height="14" rx="7" fill="#8bd450"/></g><g class="motion-frame f7"><circle cx="314.4166666666663" cy="310.06219495050686" r="7" fill="#87CEFA" stroke="#edf5fb" stroke-width="2"/><circle cx="1003.2587107227939" cy="315.16516181777" r="8" fill="#87CEFA" stroke="#edf5fb" stroke-width="2"/><text x="84" y="590" fill="#87CEFA" font-size="17" font-family="Inter,Arial,sans-serif" font-weight="700" text-anchor="start">t_model = 8.84 h</text><text x="310" y="590" fill="#edf5fb" font-size="17" font-family="Inter,Arial,sans-serif" font-weight="700" text-anchor="start">service = 0.606</text><text x="535" y="590" fill="#8bd450" font-size="17" font-family="Inter,Arial,sans-serif" font-weight="700" text-anchor="start">margin = 0.040</text><rect x="820" y="580" width="240" height="14" rx="7" fill="#31516a" opacity=".45"/><rect x="820" y="580" width="36.37" height="14" rx="7" fill="#8bd450"/></g><g class="motion-frame f8"><circle cx="349.0833333333323" cy="308.5928127618348" r="7" fill="#87CEFA" stroke="#edf5fb" stroke-width="2"/><circle cx="1008.0693911267578" cy="313.982911194198" r="8" fill="#87CEFA" stroke="#edf5fb" stroke-width="2"/><text x="84" y="590" fill="#87CEFA" font-size="17" font-family="Inter,Arial,sans-serif" font-weight="700" text-anchor="start">t_model = 10.12 h</text><text x="310" y="590" fill="#edf5fb" font-size="17" font-family="Inter,Arial,sans-serif" font-weight="700" text-anchor="start">service = 0.610</text><text x="535" y="590" fill="#8bd450" font-size="17" font-family="Inter,Arial,sans-serif" font-weight="700" text-anchor="start">margin = 0.044</text><rect x="820" y="580" width="240" height="14" rx="7" fill="#31516a" opacity=".45"/><rect x="820" y="580" width="39.59" height="14" rx="7" fill="#8bd450"/></g><g class="motion-frame f9"><circle cx="382.66666666666487" cy="304.84604242734986" r="7" fill="#87CEFA" stroke="#edf5fb" stroke-width="2"/><circle cx="1014.4807003797675" cy="310.38484219774426" r="8" fill="#87CEFA" stroke="#edf5fb" stroke-width="2"/><text x="84" y="590" fill="#87CEFA" font-size="17" font-family="Inter,Arial,sans-serif" font-weight="700" text-anchor="start">t_model = 11.36 h</text><text x="310" y="590" fill="#edf5fb" font-size="17" font-family="Inter,Arial,sans-serif" font-weight="700" text-anchor="start">service = 0.622</text><text x="535" y="590" fill="#8bd450" font-size="17" font-family="Inter,Arial,sans-serif" font-weight="700" text-anchor="start">margin = 0.055</text><rect x="820" y="580" width="240" height="14" rx="7" fill="#31516a" opacity=".45"/><rect x="820" y="580" width="49.40" height="14" rx="7" fill="#8bd450"/></g><g class="motion-frame f10"><circle cx="417.33333333333076" cy="300.697063757195" r="7" fill="#87CEFA" stroke="#edf5fb" stroke-width="2"/><circle cx="1020.6034747241007" cy="306.28962036480635" r="8" fill="#87CEFA" stroke="#edf5fb" stroke-width="2"/><text x="84" y="590" fill="#87CEFA" font-size="17" font-family="Inter,Arial,sans-serif" font-weight="700" text-anchor="start">t_model = 12.64 h</text><text x="310" y="590" fill="#edf5fb" font-size="17" font-family="Inter,Arial,sans-serif" font-weight="700" text-anchor="start">service = 0.634</text><text x="535" y="590" fill="#8bd450" font-size="17" font-family="Inter,Arial,sans-serif" font-weight="700" text-anchor="start">margin = 0.067</text><rect x="820" y="580" width="240" height="14" rx="7" fill="#31516a" opacity=".45"/><rect x="820" y="580" width="60.57" height="14" rx="7" fill="#8bd450"/></g><g class="motion-frame f11"><circle cx="450.91666666666345" cy="297.1093607278151" r="7" fill="#87CEFA" stroke="#edf5fb" stroke-width="2"/><circle cx="1025.4394130019678" cy="302.69158024436877" r="8" fill="#87CEFA" stroke="#edf5fb" stroke-width="2"/><text x="84" y="590" fill="#87CEFA" font-size="17" font-family="Inter,Arial,sans-serif" font-weight="700" text-anchor="start">t_model = 13.88 h</text><text x="310" y="590" fill="#edf5fb" font-size="17" font-family="Inter,Arial,sans-serif" font-weight="700" text-anchor="start">service = 0.645</text><text x="535" y="590" fill="#8bd450" font-size="17" font-family="Inter,Arial,sans-serif" font-weight="700" text-anchor="start">margin = 0.078</text><rect x="820" y="580" width="240" height="14" rx="7" fill="#31516a" opacity=".45"/><rect x="820" y="580" width="70.39" height="14" rx="7" fill="#8bd450"/></g><g class="motion-frame f12"><circle cx="485.58333333332934" cy="293.9527482578487" r="7" fill="#87CEFA" stroke="#edf5fb" stroke-width="2"/><circle cx="1029.3787988049442" cy="299.4902962078962" r="8" fill="#87CEFA" stroke="#edf5fb" stroke-width="2"/><text x="84" y="590" fill="#87CEFA" font-size="17" font-family="Inter,Arial,sans-serif" font-weight="700" text-anchor="start">t_model = 15.16 h</text><text x="310" y="590" fill="#edf5fb" font-size="17" font-family="Inter,Arial,sans-serif" font-weight="700" text-anchor="start">service = 0.655</text><text x="535" y="590" fill="#8bd450" font-size="17" font-family="Inter,Arial,sans-serif" font-weight="700" text-anchor="start">margin = 0.088</text><rect x="820" y="580" width="240" height="14" rx="7" fill="#31516a" opacity=".45"/><rect x="820" y="580" width="79.12" height="14" rx="7" fill="#8bd450"/></g><g class="motion-frame f13"><circle cx="520.2499999999953" cy="291.284004985348" r="7" fill="#87CEFA" stroke="#edf5fb" stroke-width="2"/><circle cx="1032.4784870260276" cy="296.7631283791253" r="8" fill="#87CEFA" stroke="#edf5fb" stroke-width="2"/><text x="84" y="590" fill="#87CEFA" font-size="17" font-family="Inter,Arial,sans-serif" font-weight="700" text-anchor="start">t_model = 16.44 h</text><text x="310" y="590" fill="#edf5fb" font-size="17" font-family="Inter,Arial,sans-serif" font-weight="700" text-anchor="start">service = 0.663</text><text x="535" y="590" fill="#8bd450" font-size="17" font-family="Inter,Arial,sans-serif" font-weight="700" text-anchor="start">margin = 0.096</text><rect x="820" y="580" width="240" height="14" rx="7" fill="#31516a" opacity=".45"/><rect x="820" y="580" width="86.56" height="14" rx="7" fill="#8bd450"/></g><g class="motion-frame f14"><circle cx="553.8333333333279" cy="289.08529536238547" r="7" fill="#87CEFA" stroke="#edf5fb" stroke-width="2"/><circle cx="1034.872074751776" cy="294.50621061770505" r="8" fill="#87CEFA" stroke="#edf5fb" stroke-width="2"/><text x="84" y="590" fill="#87CEFA" font-size="17" font-family="Inter,Arial,sans-serif" font-weight="700" text-anchor="start">t_model = 17.68 h</text><text x="310" y="590" fill="#edf5fb" font-size="17" font-family="Inter,Arial,sans-serif" font-weight="700" text-anchor="start">service = 0.669</text><text x="535" y="590" fill="#8bd450" font-size="17" font-family="Inter,Arial,sans-serif" font-weight="700" text-anchor="start">margin = 0.103</text><rect x="820" y="580" width="240" height="14" rx="7" fill="#31516a" opacity=".45"/><rect x="820" y="580" width="92.71" height="14" rx="7" fill="#8bd450"/></g><g class="motion-frame f15"><circle cx="588.4999999999939" cy="287.14661149284194" r="7" fill="#87CEFA" stroke="#edf5fb" stroke-width="2"/><circle cx="1036.8626567315214" cy="292.5118744013198" r="8" fill="#87CEFA" stroke="#edf5fb" stroke-width="2"/><text x="84" y="590" fill="#87CEFA" font-size="17" font-family="Inter,Arial,sans-serif" font-weight="700" text-anchor="start">t_model = 18.96 h</text><text x="310" y="590" fill="#edf5fb" font-size="17" font-family="Inter,Arial,sans-serif" font-weight="700" text-anchor="start">service = 0.675</text><text x="535" y="590" fill="#8bd450" font-size="17" font-family="Inter,Arial,sans-serif" font-weight="700" text-anchor="start">margin = 0.109</text><rect x="820" y="580" width="240" height="14" rx="7" fill="#31516a" opacity=".45"/><rect x="820" y="580" width="98.15" height="14" rx="7" fill="#8bd450"/></g><g class="motion-frame f16"><circle cx="622.0833333333264" cy="285.5364781630456" r="7" fill="#87CEFA" stroke="#edf5fb" stroke-width="2"/><circle cx="1038.4312040484574" cy="290.8546548539349" r="8" fill="#87CEFA" stroke="#edf5fb" stroke-width="2"/><text x="84" y="590" fill="#87CEFA" font-size="17" font-family="Inter,Arial,sans-serif" font-weight="700" text-anchor="start">t_model = 20.20 h</text><text x="310" y="590" fill="#edf5fb" font-size="17" font-family="Inter,Arial,sans-serif" font-weight="700" text-anchor="start">service = 0.680</text><text x="535" y="590" fill="#8bd450" font-size="17" font-family="Inter,Arial,sans-serif" font-weight="700" text-anchor="start">margin = 0.114</text><rect x="820" y="580" width="240" height="14" rx="7" fill="#31516a" opacity=".45"/><rect x="820" y="580" width="102.67" height="14" rx="7" fill="#8bd450"/></g><g class="motion-frame f17"><circle cx="656.7499999999924" cy="284.10660319632916" r="7" fill="#87CEFA" stroke="#edf5fb" stroke-width="2"/><circle cx="1039.760701871012" cy="289.3839070073983" r="8" fill="#87CEFA" stroke="#edf5fb" stroke-width="2"/><text x="84" y="590" fill="#87CEFA" font-size="17" font-family="Inter,Arial,sans-serif" font-weight="700" text-anchor="start">t_model = 21.48 h</text><text x="310" y="590" fill="#edf5fb" font-size="17" font-family="Inter,Arial,sans-serif" font-weight="700" text-anchor="start">service = 0.685</text><text x="535" y="590" fill="#8bd450" font-size="17" font-family="Inter,Arial,sans-serif" font-weight="700" text-anchor="start">margin = 0.119</text><rect x="820" y="580" width="240" height="14" rx="7" fill="#31516a" opacity=".45"/><rect x="820" y="580" width="106.68" height="14" rx="7" fill="#8bd450"/></g><g class="motion-frame f18"><circle cx="690.3333333333251" cy="282.91164156371394" r="7" fill="#87CEFA" stroke="#edf5fb" stroke-width="2"/><circle cx="1040.8269107659053" cy="288.15650343978086" r="8" fill="#87CEFA" stroke="#edf5fb" stroke-width="2"/><text x="84" y="590" fill="#87CEFA" font-size="17" font-family="Inter,Arial,sans-serif" font-weight="700" text-anchor="start">t_model = 22.72 h</text><text x="310" y="590" fill="#edf5fb" font-size="17" font-family="Inter,Arial,sans-serif" font-weight="700" text-anchor="start">service = 0.688</text><text x="535" y="590" fill="#8bd450" font-size="17" font-family="Inter,Arial,sans-serif" font-weight="700" text-anchor="start">margin = 0.122</text><rect x="820" y="580" width="240" height="14" rx="7" fill="#31516a" opacity=".45"/><rect x="820" y="580" width="110.03" height="14" rx="7" fill="#8bd450"/></g><g class="motion-frame f19"><circle cx="725" cy="281.8447255361839" r="7" fill="#87CEFA" stroke="#edf5fb" stroke-width="2"/><circle cx="1041.745183958438" cy="287.0626493392659" r="8" fill="#87CEFA" stroke="#edf5fb" stroke-width="2"/><text x="84" y="590" fill="#87CEFA" font-size="17" font-family="Inter,Arial,sans-serif" font-weight="700" text-anchor="start">t_model = 24.00 h</text><text x="310" y="590" fill="#edf5fb" font-size="17" font-family="Inter,Arial,sans-serif" font-weight="700" text-anchor="start">service = 0.691</text><text x="535" y="590" fill="#8bd450" font-size="17" font-family="Inter,Arial,sans-serif" font-weight="700" text-anchor="start">margin = 0.126</text><rect x="820" y="580" width="240" height="14" rx="7" fill="#31516a" opacity=".45"/><rect x="820" y="580" width="113.01" height="14" rx="7" fill="#8bd450"/></g><g class="motion-frame f20"><circle cx="725" cy="281.8447255361839" r="7" fill="#87CEFA" stroke="#edf5fb" stroke-width="2"/><circle cx="1041.745183958438" cy="287.0626493392659" r="8" fill="#87CEFA" stroke="#edf5fb" stroke-width="2"/><text x="84" y="590" fill="#87CEFA" font-size="17" font-family="Inter,Arial,sans-serif" font-weight="700" text-anchor="start">t_model = 24.00 h</text><text x="310" y="590" fill="#edf5fb" font-size="17" font-family="Inter,Arial,sans-serif" font-weight="700" text-anchor="start">service = 0.691</text><text x="535" y="590" fill="#8bd450" font-size="17" font-family="Inter,Arial,sans-serif" font-weight="700" text-anchor="start">margin = 0.126</text><rect x="820" y="580" width="240" height="14" rx="7" fill="#31516a" opacity=".45"/><rect x="820" y="580" width="113.01" height="14" rx="7" fill="#8bd450"/></g><g class="motion-frame f21"><circle cx="690.3333333333251" cy="282.91164156371394" r="7" fill="#87CEFA" stroke="#edf5fb" stroke-width="2"/><circle cx="1040.8269107659053" cy="288.15650343978086" r="8" fill="#87CEFA" stroke="#edf5fb" stroke-width="2"/><text x="84" y="590" fill="#87CEFA" font-size="17" font-family="Inter,Arial,sans-serif" font-weight="700" text-anchor="start">t_model = 22.72 h</text><text x="310" y="590" fill="#edf5fb" font-size="17" font-family="Inter,Arial,sans-serif" font-weight="700" text-anchor="start">service = 0.688</text><text x="535" y="590" fill="#8bd450" font-size="17" font-family="Inter,Arial,sans-serif" font-weight="700" text-anchor="start">margin = 0.122</text><rect x="820" y="580" width="240" height="14" rx="7" fill="#31516a" opacity=".45"/><rect x="820" y="580" width="110.03" height="14" rx="7" fill="#8bd450"/></g><g class="motion-frame f22"><circle cx="656.7499999999924" cy="284.10660319632916" r="7" fill="#87CEFA" stroke="#edf5fb" stroke-width="2"/><circle cx="1039.760701871012" cy="289.3839070073983" r="8" fill="#87CEFA" stroke="#edf5fb" stroke-width="2"/><text x="84" y="590" fill="#87CEFA" font-size="17" font-family="Inter,Arial,sans-serif" font-weight="700" text-anchor="start">t_model = 21.48 h</text><text x="310" y="590" fill="#edf5fb" font-size="17" font-family="Inter,Arial,sans-serif" font-weight="700" text-anchor="start">service = 0.685</text><text x="535" y="590" fill="#8bd450" font-size="17" font-family="Inter,Arial,sans-serif" font-weight="700" text-anchor="start">margin = 0.119</text><rect x="820" y="580" width="240" height="14" rx="7" fill="#31516a" opacity=".45"/><rect x="820" y="580" width="106.68" height="14" rx="7" fill="#8bd450"/></g><g class="motion-frame f23"><circle cx="622.0833333333264" cy="285.5364781630456" r="7" fill="#87CEFA" stroke="#edf5fb" stroke-width="2"/><circle cx="1038.4312040484574" cy="290.8546548539349" r="8" fill="#87CEFA" stroke="#edf5fb" stroke-width="2"/><text x="84" y="590" fill="#87CEFA" font-size="17" font-family="Inter,Arial,sans-serif" font-weight="700" text-anchor="start">t_model = 20.20 h</text><text x="310" y="590" fill="#edf5fb" font-size="17" font-family="Inter,Arial,sans-serif" font-weight="700" text-anchor="start">service = 0.680</text><text x="535" y="590" fill="#8bd450" font-size="17" font-family="Inter,Arial,sans-serif" font-weight="700" text-anchor="start">margin = 0.114</text><rect x="820" y="580" width="240" height="14" rx="7" fill="#31516a" opacity=".45"/><rect x="820" y="580" width="102.67" height="14" rx="7" fill="#8bd450"/></g><g class="motion-frame f24"><circle cx="588.4999999999939" cy="287.14661149284194" r="7" fill="#87CEFA" stroke="#edf5fb" stroke-width="2"/><circle cx="1036.8626567315214" cy="292.5118744013198" r="8" fill="#87CEFA" stroke="#edf5fb" stroke-width="2"/><text x="84" y="590" fill="#87CEFA" font-size="17" font-family="Inter,Arial,sans-serif" font-weight="700" text-anchor="start">t_model = 18.96 h</text><text x="310" y="590" fill="#edf5fb" font-size="17" font-family="Inter,Arial,sans-serif" font-weight="700" text-anchor="start">service = 0.675</text><text x="535" y="590" fill="#8bd450" font-size="17" font-family="Inter,Arial,sans-serif" font-weight="700" text-anchor="start">margin = 0.109</text><rect x="820" y="580" width="240" height="14" rx="7" fill="#31516a" opacity=".45"/><rect x="820" y="580" width="98.15" height="14" rx="7" fill="#8bd450"/></g><g class="motion-frame f25"><circle cx="553.8333333333279" cy="289.08529536238547" r="7" fill="#87CEFA" stroke="#edf5fb" stroke-width="2"/><circle cx="1034.872074751776" cy="294.50621061770505" r="8" fill="#87CEFA" stroke="#edf5fb" stroke-width="2"/><text x="84" y="590" fill="#87CEFA" font-size="17" font-family="Inter,Arial,sans-serif" font-weight="700" text-anchor="start">t_model = 17.68 h</text><text x="310" y="590" fill="#edf5fb" font-size="17" font-family="Inter,Arial,sans-serif" font-weight="700" text-anchor="start">service = 0.669</text><text x="535" y="590" fill="#8bd450" font-size="17" font-family="Inter,Arial,sans-serif" font-weight="700" text-anchor="start">margin = 0.103</text><rect x="820" y="580" width="240" height="14" rx="7" fill="#31516a" opacity=".45"/><rect x="820" y="580" width="92.71" height="14" rx="7" fill="#8bd450"/></g><g class="motion-frame f26"><circle cx="520.2499999999953" cy="291.284004985348" r="7" fill="#87CEFA" stroke="#edf5fb" stroke-width="2"/><circle cx="1032.4784870260276" cy="296.7631283791253" r="8" fill="#87CEFA" stroke="#edf5fb" stroke-width="2"/><text x="84" y="590" fill="#87CEFA" font-size="17" font-family="Inter,Arial,sans-serif" font-weight="700" text-anchor="start">t_model = 16.44 h</text><text x="310" y="590" fill="#edf5fb" font-size="17" font-family="Inter,Arial,sans-serif" font-weight="700" text-anchor="start">service = 0.663</text><text x="535" y="590" fill="#8bd450" font-size="17" font-family="Inter,Arial,sans-serif" font-weight="700" text-anchor="start">margin = 0.096</text><rect x="820" y="580" width="240" height="14" rx="7" fill="#31516a" opacity=".45"/><rect x="820" y="580" width="86.56" height="14" rx="7" fill="#8bd450"/></g><g class="motion-frame f27"><circle cx="485.58333333332934" cy="293.9527482578487" r="7" fill="#87CEFA" stroke="#edf5fb" stroke-width="2"/><circle cx="1029.3787988049442" cy="299.4902962078962" r="8" fill="#87CEFA" stroke="#edf5fb" stroke-width="2"/><text x="84" y="590" fill="#87CEFA" font-size="17" font-family="Inter,Arial,sans-serif" font-weight="700" text-anchor="start">t_model = 15.16 h</text><text x="310" y="590" fill="#edf5fb" font-size="17" font-family="Inter,Arial,sans-serif" font-weight="700" text-anchor="start">service = 0.655</text><text x="535" y="590" fill="#8bd450" font-size="17" font-family="Inter,Arial,sans-serif" font-weight="700" text-anchor="start">margin = 0.088</text><rect x="820" y="580" width="240" height="14" rx="7" fill="#31516a" opacity=".45"/><rect x="820" y="580" width="79.12" height="14" rx="7" fill="#8bd450"/></g><g class="motion-frame f28"><circle cx="450.91666666666345" cy="297.1093607278151" r="7" fill="#87CEFA" stroke="#edf5fb" stroke-width="2"/><circle cx="1025.4394130019678" cy="302.69158024436877" r="8" fill="#87CEFA" stroke="#edf5fb" stroke-width="2"/><text x="84" y="590" fill="#87CEFA" font-size="17" font-family="Inter,Arial,sans-serif" font-weight="700" text-anchor="start">t_model = 13.88 h</text><text x="310" y="590" fill="#edf5fb" font-size="17" font-family="Inter,Arial,sans-serif" font-weight="700" text-anchor="start">service = 0.645</text><text x="535" y="590" fill="#8bd450" font-size="17" font-family="Inter,Arial,sans-serif" font-weight="700" text-anchor="start">margin = 0.078</text><rect x="820" y="580" width="240" height="14" rx="7" fill="#31516a" opacity=".45"/><rect x="820" y="580" width="70.39" height="14" rx="7" fill="#8bd450"/></g><g class="motion-frame f29"><circle cx="417.33333333333076" cy="300.697063757195" r="7" fill="#87CEFA" stroke="#edf5fb" stroke-width="2"/><circle cx="1020.6034747241007" cy="306.28962036480635" r="8" fill="#87CEFA" stroke="#edf5fb" stroke-width="2"/><text x="84" y="590" fill="#87CEFA" font-size="17" font-family="Inter,Arial,sans-serif" font-weight="700" text-anchor="start">t_model = 12.64 h</text><text x="310" y="590" fill="#edf5fb" font-size="17" font-family="Inter,Arial,sans-serif" font-weight="700" text-anchor="start">service = 0.634</text><text x="535" y="590" fill="#8bd450" font-size="17" font-family="Inter,Arial,sans-serif" font-weight="700" text-anchor="start">margin = 0.067</text><rect x="820" y="580" width="240" height="14" rx="7" fill="#31516a" opacity=".45"/><rect x="820" y="580" width="60.57" height="14" rx="7" fill="#8bd450"/></g><g class="motion-frame f30"><circle cx="382.66666666666487" cy="304.84604242734986" r="7" fill="#87CEFA" stroke="#edf5fb" stroke-width="2"/><circle cx="1014.4807003797675" cy="310.38484219774426" r="8" fill="#87CEFA" stroke="#edf5fb" stroke-width="2"/><text x="84" y="590" fill="#87CEFA" font-size="17" font-family="Inter,Arial,sans-serif" font-weight="700" text-anchor="start">t_model = 11.36 h</text><text x="310" y="590" fill="#edf5fb" font-size="17" font-family="Inter,Arial,sans-serif" font-weight="700" text-anchor="start">service = 0.622</text><text x="535" y="590" fill="#8bd450" font-size="17" font-family="Inter,Arial,sans-serif" font-weight="700" text-anchor="start">margin = 0.055</text><rect x="820" y="580" width="240" height="14" rx="7" fill="#31516a" opacity=".45"/><rect x="820" y="580" width="49.40" height="14" rx="7" fill="#8bd450"/></g><g class="motion-frame f31"><circle cx="349.0833333333323" cy="308.5928127618348" r="7" fill="#87CEFA" stroke="#edf5fb" stroke-width="2"/><circle cx="1008.0693911267578" cy="313.982911194198" r="8" fill="#87CEFA" stroke="#edf5fb" stroke-width="2"/><text x="84" y="590" fill="#87CEFA" font-size="17" font-family="Inter,Arial,sans-serif" font-weight="700" text-anchor="start">t_model = 10.12 h</text><text x="310" y="590" fill="#edf5fb" font-size="17" font-family="Inter,Arial,sans-serif" font-weight="700" text-anchor="start">service = 0.610</text><text x="535" y="590" fill="#8bd450" font-size="17" font-family="Inter,Arial,sans-serif" font-weight="700" text-anchor="start">margin = 0.044</text><rect x="820" y="580" width="240" height="14" rx="7" fill="#31516a" opacity=".45"/><rect x="820" y="580" width="39.59" height="14" rx="7" fill="#8bd450"/></g><g class="motion-frame f32"><circle cx="314.4166666666663" cy="310.06219495050686" r="7" fill="#87CEFA" stroke="#edf5fb" stroke-width="2"/><circle cx="1003.2587107227939" cy="315.16516181777" r="8" fill="#87CEFA" stroke="#edf5fb" stroke-width="2"/><text x="84" y="590" fill="#87CEFA" font-size="17" font-family="Inter,Arial,sans-serif" font-weight="700" text-anchor="start">t_model = 8.84 h</text><text x="310" y="590" fill="#edf5fb" font-size="17" font-family="Inter,Arial,sans-serif" font-weight="700" text-anchor="start">service = 0.606</text><text x="535" y="590" fill="#8bd450" font-size="17" font-family="Inter,Arial,sans-serif" font-weight="700" text-anchor="start">margin = 0.040</text><rect x="820" y="580" width="240" height="14" rx="7" fill="#31516a" opacity=".45"/><rect x="820" y="580" width="36.37" height="14" rx="7" fill="#8bd450"/></g><g class="motion-frame f33"><circle cx="279.7500000000001" cy="305.3968547815848" r="7" fill="#87CEFA" stroke="#edf5fb" stroke-width="2"/><circle cx="1004.5556840451192" cy="310.0308879486624" r="8" fill="#87CEFA" stroke="#edf5fb" stroke-width="2"/><text x="84" y="590" fill="#87CEFA" font-size="17" font-family="Inter,Arial,sans-serif" font-weight="700" text-anchor="start">t_model = 7.56 h</text><text x="310" y="590" fill="#edf5fb" font-size="17" font-family="Inter,Arial,sans-serif" font-weight="700" text-anchor="start">service = 0.620</text><text x="535" y="590" fill="#8bd450" font-size="17" font-family="Inter,Arial,sans-serif" font-weight="700" text-anchor="start">margin = 0.056</text><rect x="820" y="580" width="240" height="14" rx="7" fill="#31516a" opacity=".45"/><rect x="820" y="580" width="50.37" height="14" rx="7" fill="#8bd450"/></g><g class="motion-frame f34"><circle cx="246.1666666666668" cy="291.78371899687534" r="7" fill="#87CEFA" stroke="#edf5fb" stroke-width="2"/><circle cx="1015.6458112110266" cy="295.7110518715847" r="8" fill="#87CEFA" stroke="#edf5fb" stroke-width="2"/><text x="84" y="590" fill="#87CEFA" font-size="17" font-family="Inter,Arial,sans-serif" font-weight="700" text-anchor="start">t_model = 6.32 h</text><text x="310" y="590" fill="#edf5fb" font-size="17" font-family="Inter,Arial,sans-serif" font-weight="700" text-anchor="start">service = 0.661</text><text x="535" y="590" fill="#8bd450" font-size="17" font-family="Inter,Arial,sans-serif" font-weight="700" text-anchor="start">margin = 0.099</text><rect x="820" y="580" width="240" height="14" rx="7" fill="#31516a" opacity=".45"/><rect x="820" y="580" width="89.42" height="14" rx="7" fill="#8bd450"/></g><g class="motion-frame f35"><circle cx="211.5000000000001" cy="268.8054164350459" r="7" fill="#87CEFA" stroke="#edf5fb" stroke-width="2"/><circle cx="1037.4546918665271" cy="271.6851696528687" r="8" fill="#87CEFA" stroke="#edf5fb" stroke-width="2"/><text x="84" y="590" fill="#87CEFA" font-size="17" font-family="Inter,Arial,sans-serif" font-weight="700" text-anchor="start">t_model = 5.04 h</text><text x="310" y="590" fill="#edf5fb" font-size="17" font-family="Inter,Arial,sans-serif" font-weight="700" text-anchor="start">service = 0.731</text><text x="535" y="590" fill="#8bd450" font-size="17" font-family="Inter,Arial,sans-serif" font-weight="700" text-anchor="start">margin = 0.172</text><rect x="820" y="580" width="240" height="14" rx="7" fill="#31516a" opacity=".45"/><rect x="820" y="580" width="154.95" height="14" rx="7" fill="#8bd450"/></g><g class="motion-frame f36"><circle cx="177.91666666666674" cy="243.65637253461233" r="7" fill="#87CEFA" stroke="#edf5fb" stroke-width="2"/><circle cx="1062.8936512826112" cy="245.31939993536724" r="8" fill="#87CEFA" stroke="#edf5fb" stroke-width="2"/><text x="84" y="590" fill="#87CEFA" font-size="17" font-family="Inter,Arial,sans-serif" font-weight="700" text-anchor="start">t_model = 3.80 h</text><text x="310" y="590" fill="#edf5fb" font-size="17" font-family="Inter,Arial,sans-serif" font-weight="700" text-anchor="start">service = 0.807</text><text x="535" y="590" fill="#8bd450" font-size="17" font-family="Inter,Arial,sans-serif" font-weight="700" text-anchor="start">margin = 0.252</text><rect x="820" y="580" width="240" height="14" rx="7" fill="#31516a" opacity=".45"/><rect x="820" y="580" width="226.86" height="14" rx="7" fill="#8bd450"/></g><g class="motion-frame f37"><circle cx="143.25000000000003" cy="222.12105512257722" r="7" fill="#87CEFA" stroke="#edf5fb" stroke-width="2"/><circle cx="1085.4846173970745" cy="222.55713515245753" r="8" fill="#87CEFA" stroke="#edf5fb" stroke-width="2"/><text x="84" y="590" fill="#87CEFA" font-size="17" font-family="Inter,Arial,sans-serif" font-weight="700" text-anchor="start">t_model = 2.52 h</text><text x="310" y="590" fill="#edf5fb" font-size="17" font-family="Inter,Arial,sans-serif" font-weight="700" text-anchor="start">service = 0.872</text><text x="535" y="590" fill="#8bd450" font-size="17" font-family="Inter,Arial,sans-serif" font-weight="700" text-anchor="start">margin = 0.321</text><rect x="820" y="580" width="240" height="14" rx="7" fill="#31516a" opacity=".45"/><rect x="820" y="580" width="240.00" height="14" rx="7" fill="#8bd450"/></g><g class="motion-frame f38"><circle cx="109.66666666666669" cy="207.99095601313712" r="7" fill="#87CEFA" stroke="#edf5fb" stroke-width="2"/><circle cx="1100.78900248964" cy="207.38781099096389" r="8" fill="#87CEFA" stroke="#edf5fb" stroke-width="2"/><text x="84" y="590" fill="#87CEFA" font-size="17" font-family="Inter,Arial,sans-serif" font-weight="700" text-anchor="start">t_model = 1.28 h</text><text x="310" y="590" fill="#edf5fb" font-size="17" font-family="Inter,Arial,sans-serif" font-weight="700" text-anchor="start">service = 0.915</text><text x="535" y="590" fill="#8bd450" font-size="17" font-family="Inter,Arial,sans-serif" font-weight="700" text-anchor="start">margin = 0.367</text><rect x="820" y="580" width="240" height="14" rx="7" fill="#31516a" opacity=".45"/><rect x="820" y="580" width="240.00" height="14" rx="7" fill="#8bd450"/></g><g class="motion-frame f39"><circle cx="75" cy="198.05100000000004" r="7" fill="#87CEFA" stroke="#edf5fb" stroke-width="2"/><circle cx="1112.2" cy="196.5" r="8" fill="#87CEFA" stroke="#edf5fb" stroke-width="2"/><text x="84" y="590" fill="#87CEFA" font-size="17" font-family="Inter,Arial,sans-serif" font-weight="700" text-anchor="start">t_model = 0.00 h</text><text x="310" y="590" fill="#edf5fb" font-size="17" font-family="Inter,Arial,sans-serif" font-weight="700" text-anchor="start">service = 0.945</text><text x="535" y="590" fill="#8bd450" font-size="17" font-family="Inter,Arial,sans-serif" font-weight="700" text-anchor="start">margin = 0.400</text><rect x="820" y="580" width="240" height="14" rx="7" fill="#31516a" opacity=".45"/><rect x="820" y="580" width="240.00" height="14" rx="7" fill="#8bd450"/></g><text x="62" y="625" fill="#9fb6c8" font-size="13" font-family="Inter,Arial,sans-serif" font-weight="400" text-anchor="start">Baseline nadir=0.606 · viable fraction=100.0%</text><text x="620" y="625" fill="#ff9f7a" font-size="13" font-family="Inter,Arial,sans-serif" font-weight="400" text-anchor="start">Boundary: generalized demonstrator; not field-calibrated and not the current P↔T research boundary.</text></svg>
